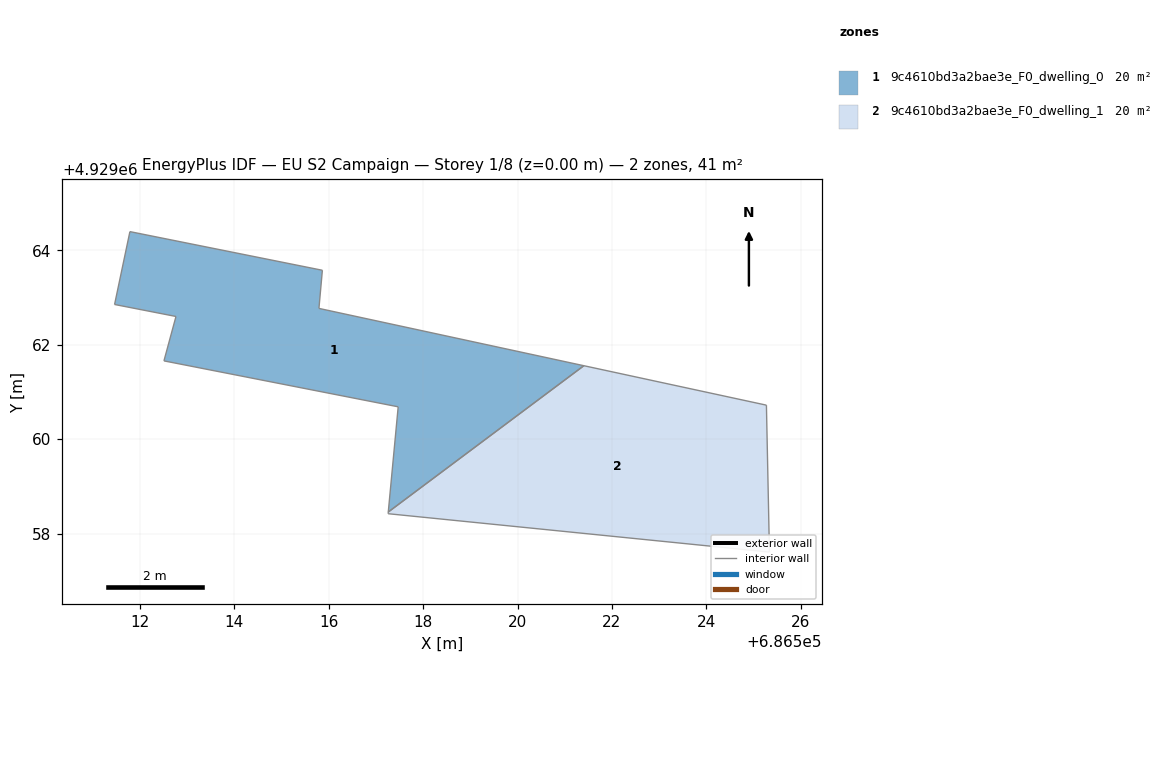
=== STOREY PLAN SPEC (per zone: floor XY polygon, exterior-wall plan segments, windows/doors) ===
zone 1: 9c4610bd3a2bae3e_F0_dwelling_0  (20.4 m²)
  floor: (686521.41, 4929061.56) (686517.26, 4929058.46) (686517.47, 4929060.68) (686512.51, 4929061.66) (686512.76, 4929062.60) (686511.46, 4929062.85) (686511.79, 4929064.40) (686515.86, 4929063.58) (686515.79, 4929062.77)
  interior walls: 9
zone 2: 9c4610bd3a2bae3e_F0_dwelling_1  (20.4 m²)
  floor: (686525.27, 4929060.72) (686525.34, 4929057.61) (686517.26, 4929058.42) (686517.26, 4929058.46) (686521.41, 4929061.56)
  interior walls: 5

=== DERIVED (storey summary) ===
Building: EU S2 Campaign
Storey: 1 of 8  (floor level z = 0.00 m)
Storey gross floor area: 40.8 m²
Zones on this storey: 2
  - 9c4610bd3a2bae3e_F0_dwelling_0: floor 20.4 m²
  - 9c4610bd3a2bae3e_F0_dwelling_1: floor 20.4 m²
Zone adjacency (shared interzone walls):
  - 9c4610bd3a2bae3e_F0_dwelling_0 ↔ 9c4610bd3a2bae3e_F0_dwelling_1